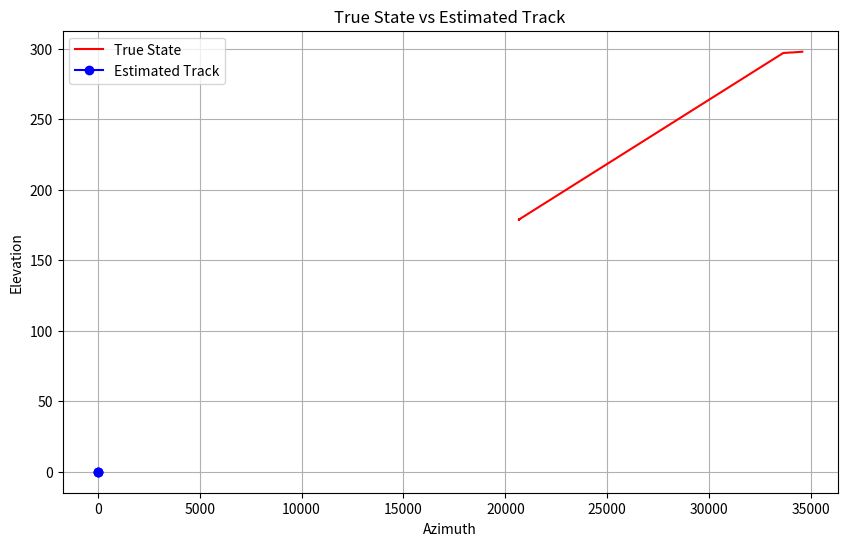

This chart was generated by the following Python code:
import numpy as np
import matplotlib.pyplot as plt

class KalmanFilter:
    def __init__(self, initial_state, initial_covariance, process_noise_covariance, measurement_noise_covariance):
        self.state = initial_state
        self.covariance = initial_covariance
        self.process_noise_covariance = process_noise_covariance
        self.measurement_noise_covariance = measurement_noise_covariance

    def predict(self, dt):
        # Prediction step
        # Assuming constant velocity model
        F = np.array([[1, dt, 0, 0, 0, 0],
                      [0, 1, 0, 0, 0, 0],
                      [0, 0, 1, dt, 0, 0],
                      [0, 0, 0, 1, 0, 0],
                      [0, 0, 0, 0, 1, dt],
                      [0, 0, 0, 0, 0, 1]])

        self.Q = np.dot(self.process_noise_covariance, 20)  # Assuming plant noise is 20
        self.covariance = np.dot(np.dot(F, self.covariance), F.T) + self.Q

    def measurement_association(self, measurement):
        # Measurement association step
        # Assuming only one measurement for simplicity
        z = measurement
        H = np.array([[1, 0, 0, 0, 0, 0],
                      [0, 0, 1, 0, 0, 0]])

        self.S = self.measurement_noise_covariance + np.dot(np.dot(H, self.covariance), H.T)
        self.K = np.dot(np.dot(self.covariance, H.T), np.linalg.inv(self.S))
        self.Inn = z - np.dot(H, self.state)
        self.Sf = self.state + np.dot(self.K, self.Inn)
        self.covariance = self.covariance + np.dot(np.dot(self.K, H), self.covariance)
        self.state = self.Sf  # Update state with the filtered state

def jpda_association(filters, measurements, association_threshold):
    num_filters = len(filters)
    num_measurements = len(measurements)
    associations = []

    # Perform association
    for j in range(num_measurements):
        max_likelihood = 0
        max_index = -1
        for i, kf in enumerate(filters):
            z = measurements[j]
            H = np.array([[1, 0, 0, 0, 0, 0],
                          [0, 0, 1, 0, 0, 0]])
            S = kf.measurement_noise_covariance + np.dot(np.dot(H, kf.covariance), H.T)
            innov = z - np.dot(H, kf.state)
            likelihood = 1 / np.sqrt(np.linalg.det(2 * np.pi * S)) * np.exp(-0.5 * np.dot(np.dot(innov.T, np.linalg.inv(S)), innov))
            if np.isscalar(likelihood) and likelihood > max_likelihood:
                max_likelihood = likelihood
                max_index = i
        if max_likelihood > association_threshold:
            associations.append(max_index)
        else:
            associations.append(None)

    return associations

# Convert the sample measurements into numpy arrays
measurements = np.array([
    [20665.41, 178.8938, 1.7606, 21795.857],
    [20666.14, 178.9428, 1.7239, 21796.389],
    [20666.49, 178.8373, 1.71, 21796.887],
    [20666.46, 178.9346, 1.776, 21797.367],
    [20667.39, 178.9166, 1.8053, 21797.852],
    [20679.63, 178.8026, 2.3944, 21798.961],
    [20668.63, 178.8364, 1.7196, 21799.494],
    [20679.73, 178.9656, 1.7248, 21799.996],
    [20679.9, 178.7023, 1.6897, 21800.549],
    [20681.38, 178.9606, 1.6158, 21801.08],
    [33632.25, 296.9022, 5.2176, 22252.645],
    [33713.09, 297.0009, 5.2583, 22253.18],
    [33779.16, 297.0367, 5.226, 22253.699],
    [33986.5, 297.2512, 5.1722, 22255.199],
    [34086.27, 297.2718, 4.9672, 22255.721],
    [34274.89, 297.5085, 5.0913, 22257.18],
    [34354.61, 297.5762, 4.9576, 22257.678],
    [34568.59, 297.8105, 4.8639, 22259.193]
])

# Initialize Kalman filter
initial_state = np.array([[0], [0], [0], [0], [0], [0]])  # Initial state: [x, x_dot, y, y_dot, azimuth, elevation]
initial_covariance = np.eye(6)  # Initial covariance matrix
process_noise_covariance = np.eye(6) * 0.01  # Process noise covariance
measurement_noise_covariance = np.eye(2) * 0.1  # Measurement noise covariance

filters = [KalmanFilter(initial_state, initial_covariance, process_noise_covariance, measurement_noise_covariance) for _ in range(3)]

# JPDA association
association_threshold = 0.5
associations = jpda_association(filters, measurements, association_threshold)

# Plotting
true_states = measurements[:, :2]
estimated_states = []

for i, kf in enumerate(filters):
    kf.predict(0)  # Initial prediction with dt=0
    if associations[i] is not None:
        kf.measurement_association(np.array([[measurements[associations[i], 0]], [measurements[associations[i], 2]]]))
    estimated_states.append(kf.state[:2])

estimated_states = np.array(estimated_states)

plt.figure(figsize=(10, 6))
plt.plot(true_states[:, 0], true_states[:, 1], 'r-', label='True State')
plt.plot(estimated_states[:, 0], estimated_states[:, 1], 'bo-', label='Estimated Track')
plt.xlabel('Azimuth')
plt.ylabel('Elevation')
plt.title('True State vs Estimated Track')
plt.legend()
plt.grid(True)
plt.show()
